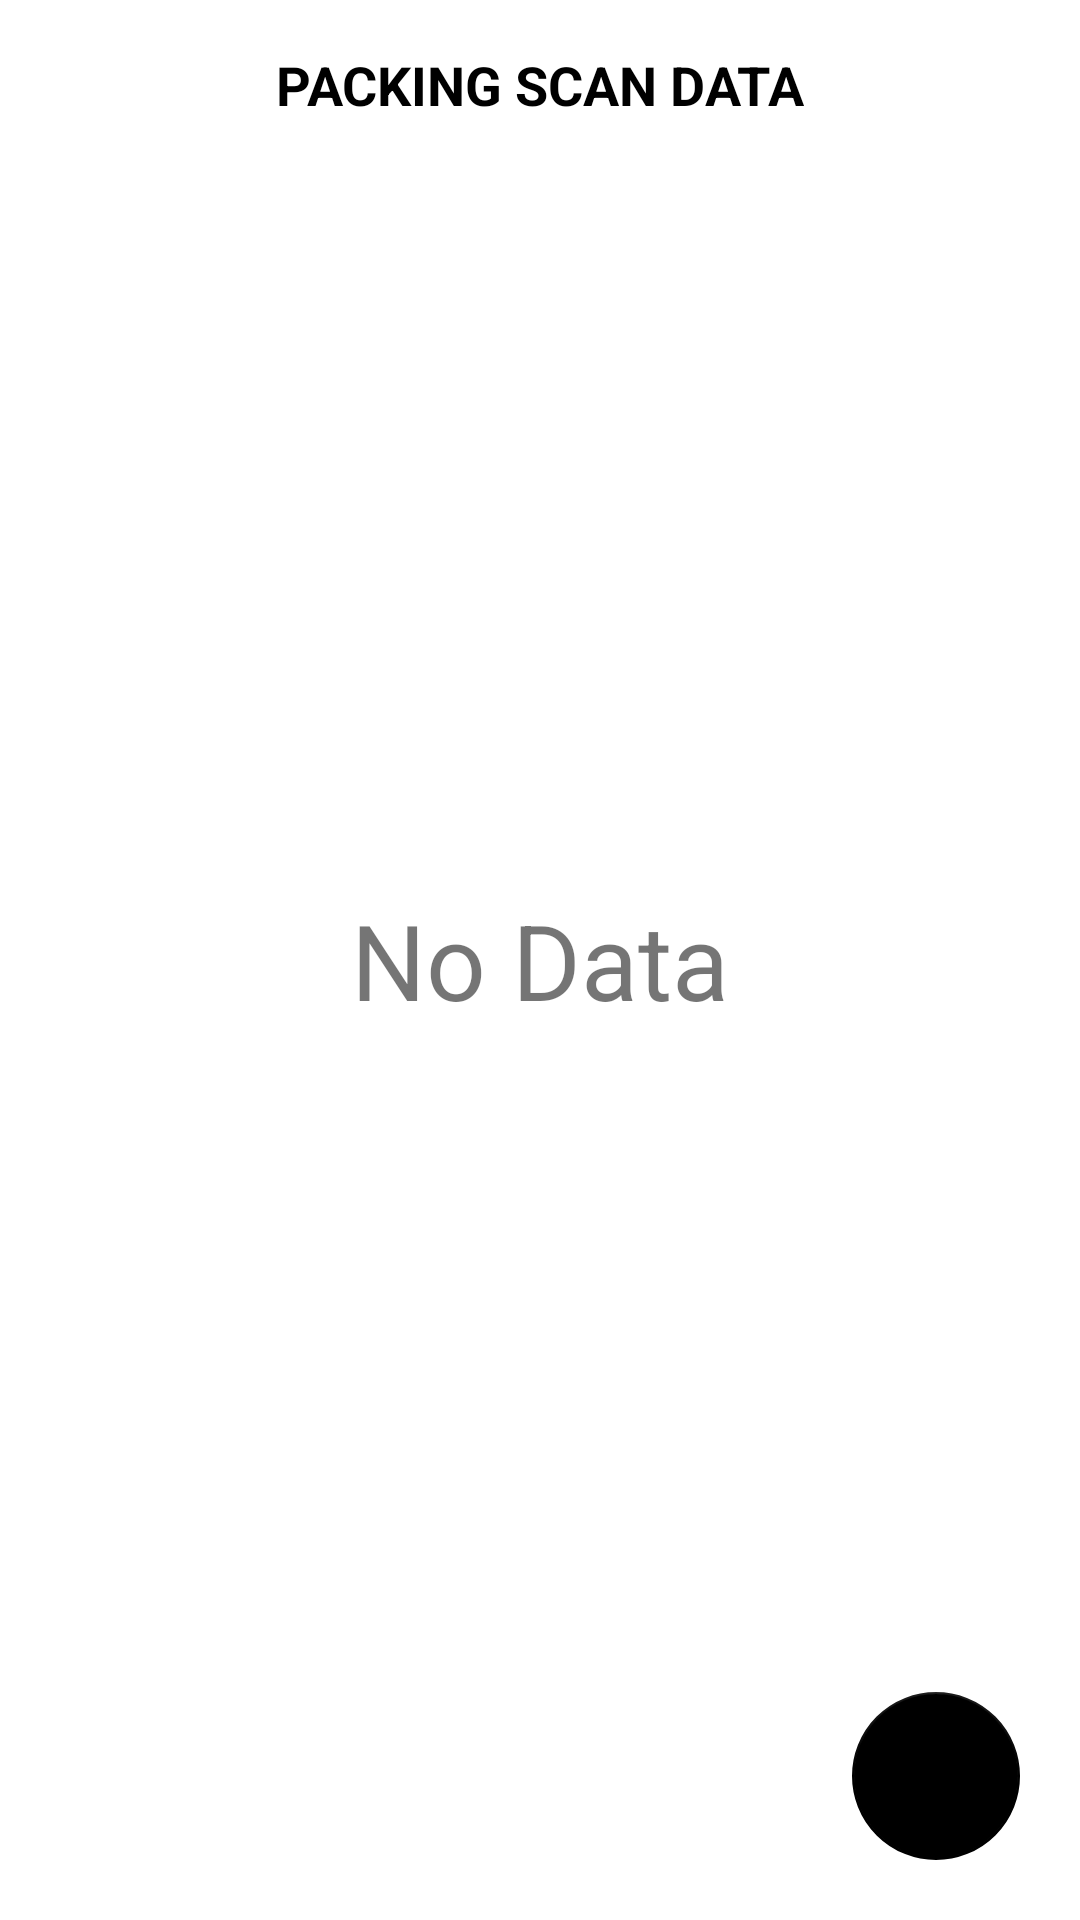

This screen was rendered from an Android layout file. Write that file and the resources it references.
<!-- AndroidManifest.xml: application theme Theme.RTPPalletBesi -->
<!-- res/layout/activity_main.xml -->
<?xml version="1.0" encoding="utf-8"?>
<androidx.constraintlayout.widget.ConstraintLayout xmlns:android="http://schemas.android.com/apk/res/android"
    xmlns:app="http://schemas.android.com/apk/res-auto"
    xmlns:tools="http://schemas.android.com/tools"
    android:layout_width="match_parent"
    android:layout_height="match_parent">

    <LinearLayout
        android:id="@+id/linearLayout3"
        android:layout_width="match_parent"
        android:layout_height="0dp"
        android:layout_marginHorizontal="16dp"
        android:background="@color/white"
        android:orientation="vertical"
        app:layout_constraintBottom_toBottomOf="parent"
        app:layout_constraintEnd_toEndOf="parent"
        app:layout_constraintStart_toStartOf="parent"
        app:layout_constraintTop_toTopOf="parent">

        <TextView
            android:layout_width="wrap_content"
            android:layout_height="wrap_content"
            android:layout_gravity="center"
            android:layout_marginTop="16dp"
            android:text="PACKING SCAN DATA"
            android:textColor="@color/black"
            android:textSize="18sp"
            android:textStyle="bold" />

        <androidx.recyclerview.widget.RecyclerView
            android:id="@+id/rc_packing"
            android:layout_width="match_parent"
            android:layout_height="match_parent"
            android:layout_marginHorizontal="1dp"
            android:layout_marginTop="16dp"/>

    </LinearLayout>

    <TextView
        android:id="@+id/txt_no_data_packing"
        android:layout_width="wrap_content"
        android:layout_height="wrap_content"
        android:layout_gravity="center"
        android:layout_marginVertical="50dp"
        android:text="No Data"
        android:textSize="35sp"
        app:layout_constraintBottom_toBottomOf="@+id/linearLayout3"
        app:layout_constraintEnd_toEndOf="@+id/linearLayout3"
        app:layout_constraintStart_toStartOf="@+id/linearLayout3"
        app:layout_constraintTop_toTopOf="@+id/linearLayout3" />

    <com.google.android.material.floatingactionbutton.FloatingActionButton
        android:id="@+id/fab_up_pack"
        android:layout_width="wrap_content"
        android:layout_height="wrap_content"
        android:layout_margin="20dp"
        android:scaleType="fitXY"
        android:src="@drawable/ic_baseline_add_24"
        app:backgroundTint="@color/black"
        app:elevation="0dp"
        app:fabSize="auto"
        app:layout_constraintBottom_toBottomOf="parent"
        app:layout_constraintEnd_toEndOf="parent"
        app:tint="@color/white" />

    <ProgressBar
        android:id="@+id/pg_packing"
        android:layout_width="130dp"
        android:layout_height="200dp"
        android:background="@color/white"
        android:indeterminate="false"
        android:max="100"
        android:visibility="gone"
        app:layout_constraintBottom_toBottomOf="parent"
        app:layout_constraintEnd_toEndOf="parent"
        app:layout_constraintStart_toStartOf="parent"
        app:layout_constraintTop_toTopOf="parent" />

</androidx.constraintlayout.widget.ConstraintLayout>
<!-- resources referenced by this layout -->
<resources>
  <style name="Theme.RTPPalletBesi" parent="Theme.MaterialComponents.DayNight.DarkActionBar">
          
          <item name="colorPrimary">@color/purple_500</item>
          <item name="colorPrimaryVariant">@color/purple_700</item>
          <item name="colorOnPrimary">@color/white</item>
          
          <item name="colorSecondary">@color/teal_200</item>
          <item name="colorSecondaryVariant">@color/teal_700</item>
          <item name="colorOnSecondary">@color/black</item>
          
          <item name="android:statusBarColor" tools:targetApi="l">?attr/colorPrimaryVariant</item>
          
      </style>
  <!-- not gathered from this repository: default colours our renderer supplied (Android Studio template values) -->
  <color name="purple_500">#FF6200EE</color>
  <color name="purple_700">#FF3700B3</color>
  <color name="teal_200">#FF03DAC5</color>
  <color name="teal_700">#FF018786</color>
  <color name="black">#FF000000</color>
  <color name="white">#FFFFFFFF</color>
</resources>
